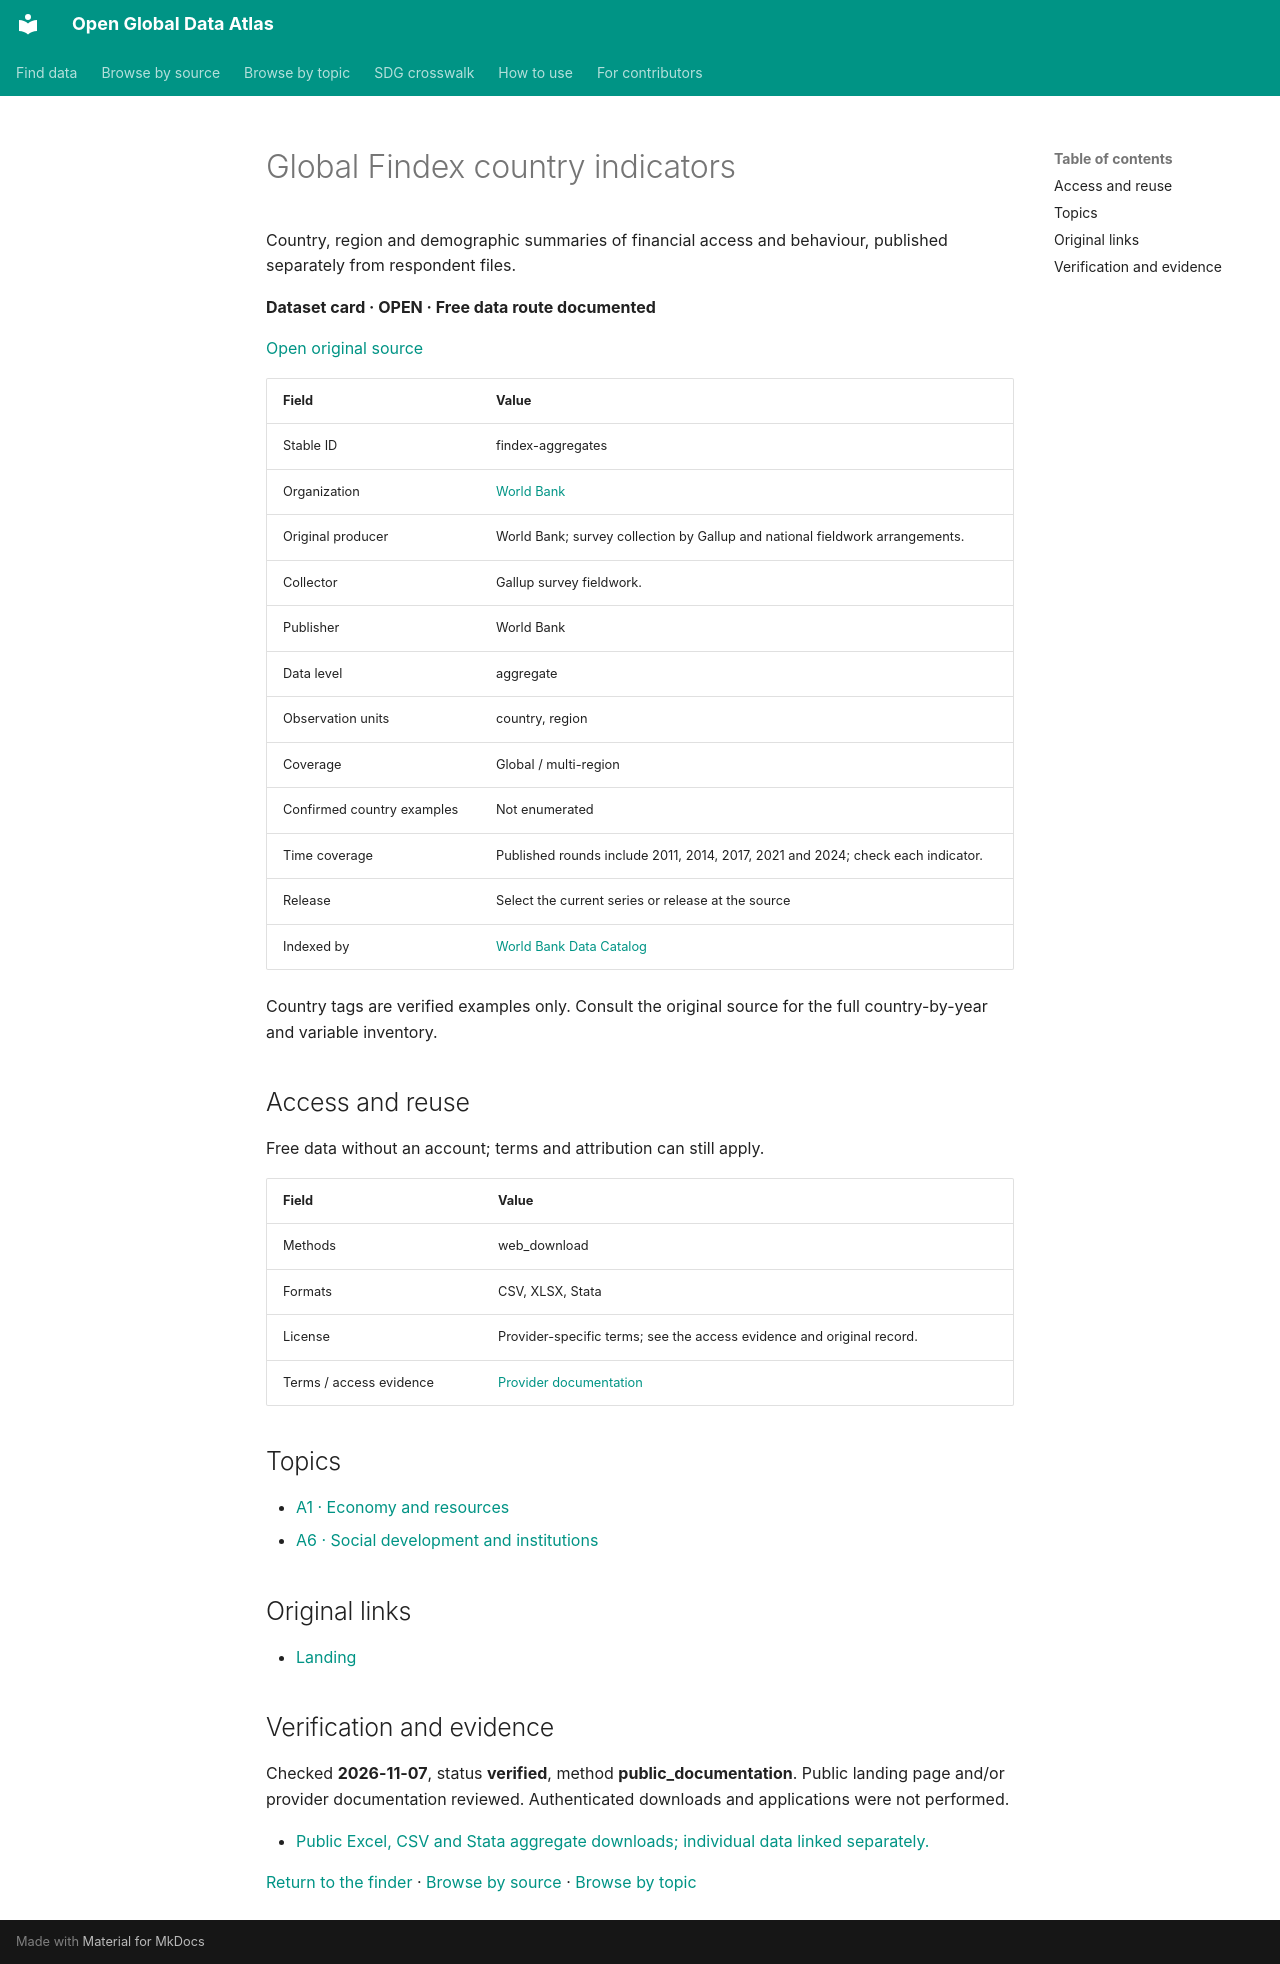

repository: boris-belyavskiy/open-global-data-atlas · page: records/findex-aggregates/index.html · generator: mkdocs

# Global Findex country indicators

Country, region and demographic summaries of financial access and behaviour, published separately from respondent files.

**Dataset card · OPEN · Free data route documented**

[Open original source](https://www.worldbank.org/en/publication/globalfindex/download-data)

| Field | Value |
| --- | --- |
| Stable ID | findex-aggregates |
| Organization | [World Bank](world-bank.md) |
| Original producer | World Bank; survey collection by Gallup and national fieldwork arrangements. |
| Collector | Gallup survey fieldwork. |
| Publisher | World Bank |
| Data level | aggregate |
| Observation units | country, region |
| Coverage | Global / multi-region |
| Confirmed country examples | Not enumerated |
| Time coverage | Published rounds include 2011, 2014, 2017, 2021 and 2024; check each indicator. |
| Release | Select the current series or release at the source |
| Indexed by | [World Bank Data Catalog](wb-data-catalog.md) |

Country tags are verified examples only. Consult the original source for the full country-by-year and variable inventory.

## Access and reuse

Free data without an account; terms and attribution can still apply.

| Field | Value |
| --- | --- |
| Methods | web_download |
| Formats | CSV, XLSX, Stata |
| License | Provider-specific terms; see the access evidence and original record. |
| Terms / access evidence | [Provider documentation](https://www.worldbank.org/en/publication/globalfindex/download-data) |

## Topics

- [A1 · Economy and resources](../topics/A1.md)
- [A6 · Social development and institutions](../topics/A6.md)

## Original links

- [Landing](https://www.worldbank.org/en/publication/globalfindex/download-data)

## Verification and evidence

Checked **2026-11-07**, status **verified**, method **public_documentation**. Public landing page and/or provider documentation reviewed. Authenticated downloads and applications were not performed.

- [Public Excel, CSV and Stata aggregate downloads; individual data linked separately.](https://www.worldbank.org/en/publication/globalfindex/download-data)

[Return to the finder](../index.md) · [Browse by source](../sources.md) · [Browse by topic](../topics/index.md)
